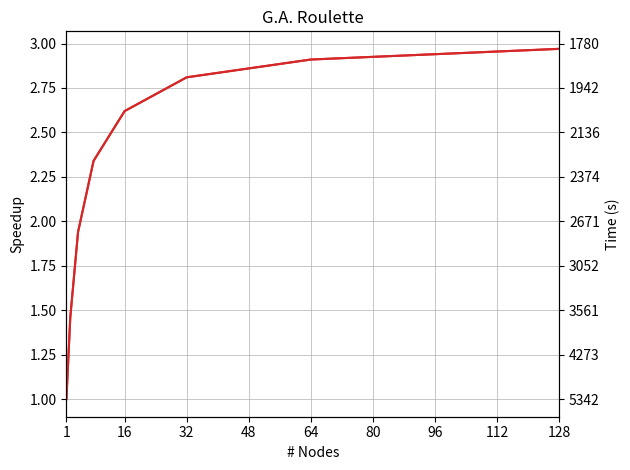

Write the Python code that produced this figure.
import matplotlib.pyplot as plt
import matplotlib.ticker as mticker
import numpy as np

# Create some mock data
t = [5342/s for s in np.arange(1, 3.25, 0.25)]
s = [1, 1.46, 1.94, 2.34, 2.62, 2.81, 2.91, 2.97]
nodes = [pow(2, i) for i in range(8)]


fig, ax1 = plt.subplots()
plt.title("G.A. Roulette")
plt.grid(linestyle='-', linewidth=0.5)
plt.xlim((1, 128))
plt.xticks(list(range(16, 129, 16))+[1], list(range(16, 129, 16))+[1])

# Figure 1
color = 'tab:red'
ax1.set_xlabel('# Nodes')
ax1.set_ylabel('Speedup')
ax1.plot(nodes, s, color=color)

# Figure 2
ax2 = ax1.twinx()
color = 'tab:red'
ax2.set_ylabel('Time (s)')
plt.yticks(np.arange(1, 3.25, 0.25), ["%d"%t_ for t_ in t])
ax2.plot(nodes, s, color=color)

fig.tight_layout()
plt.show()


"""
import matplotlib.pyplot as plt
import matplotlib.ticker as mticker

# Create some mock data
t = [1838, 962, 496, 256, 132, 68, 36, 18]
s = [1, 1.91, 3.70, 7.17, 13.92, 27.02, 51.05, 102.11]
nodes = [pow(2, i) for i in range(8)]

fig, ax1 = plt.subplots()
plt.grid(linestyle='-', linewidth=0.5)

ax1.set_title("G.A. most fit")
plt.xscale('log', basex=2)
plt.yscale('log', basey=2)
plt.xticks(nodes, nodes)
color = 'tab:red'
ax1.set_xlabel('# Nodes')
ax1.set_ylabel('Speedup')
ax1.plot(nodes, s, color=color)


ax2 = ax1.twinx()  # instantiate a second axes that shares the same x-axis
color = 'tab:red'
plt.xscale('log', basex=2)
plt.yscale('log', basey=2)
plt.xticks(nodes, nodes)
plt.yticks(nodes, [1838/n for n in nodes])

ax2.set_ylabel('Time (s)')  # we already handled the x-label with ax1
ax2.plot(nodes, s, color=color)

fig.tight_layout()  # otherwise the right y-label is slightly clipped
plt.show()
"""